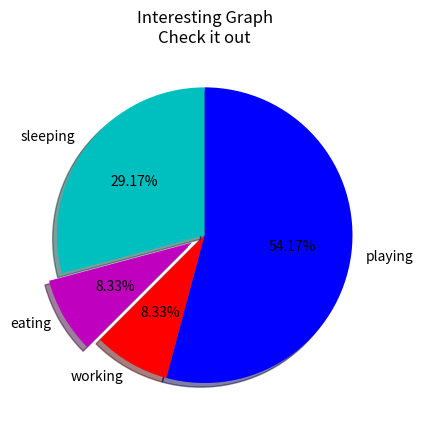

Write Python code to recreate this figure.
'''
Pie charts are very much similar to stack plots but only for a certain period of time
Mostly used to show %share of each variable

Slices are the weight of each activities
cols is the color of each slice
Shadow just to make chart beautiful
Start angle is the angle to start for first division

Explode is to make a particular slice a bit exploded. We have normal size
of all slice except eating

we do autopct to optionally overlay the percentages on to the graph itself.
Here in autopct we could give how many numbers after decimal we want etc
'''
import matplotlib.pyplot as plt

slices = [7,2,2,13]
activities = ['sleeping','eating','working','playing']
cols = ['c','m','r','b']

plt.pie(slices,
        labels=activities,
        colors=cols,
        startangle=90,
        shadow= True,
        explode=(0,0.1,0,0),
        autopct='%1.2f%%')

plt.title('Interesting Graph\nCheck it out')
plt.show()